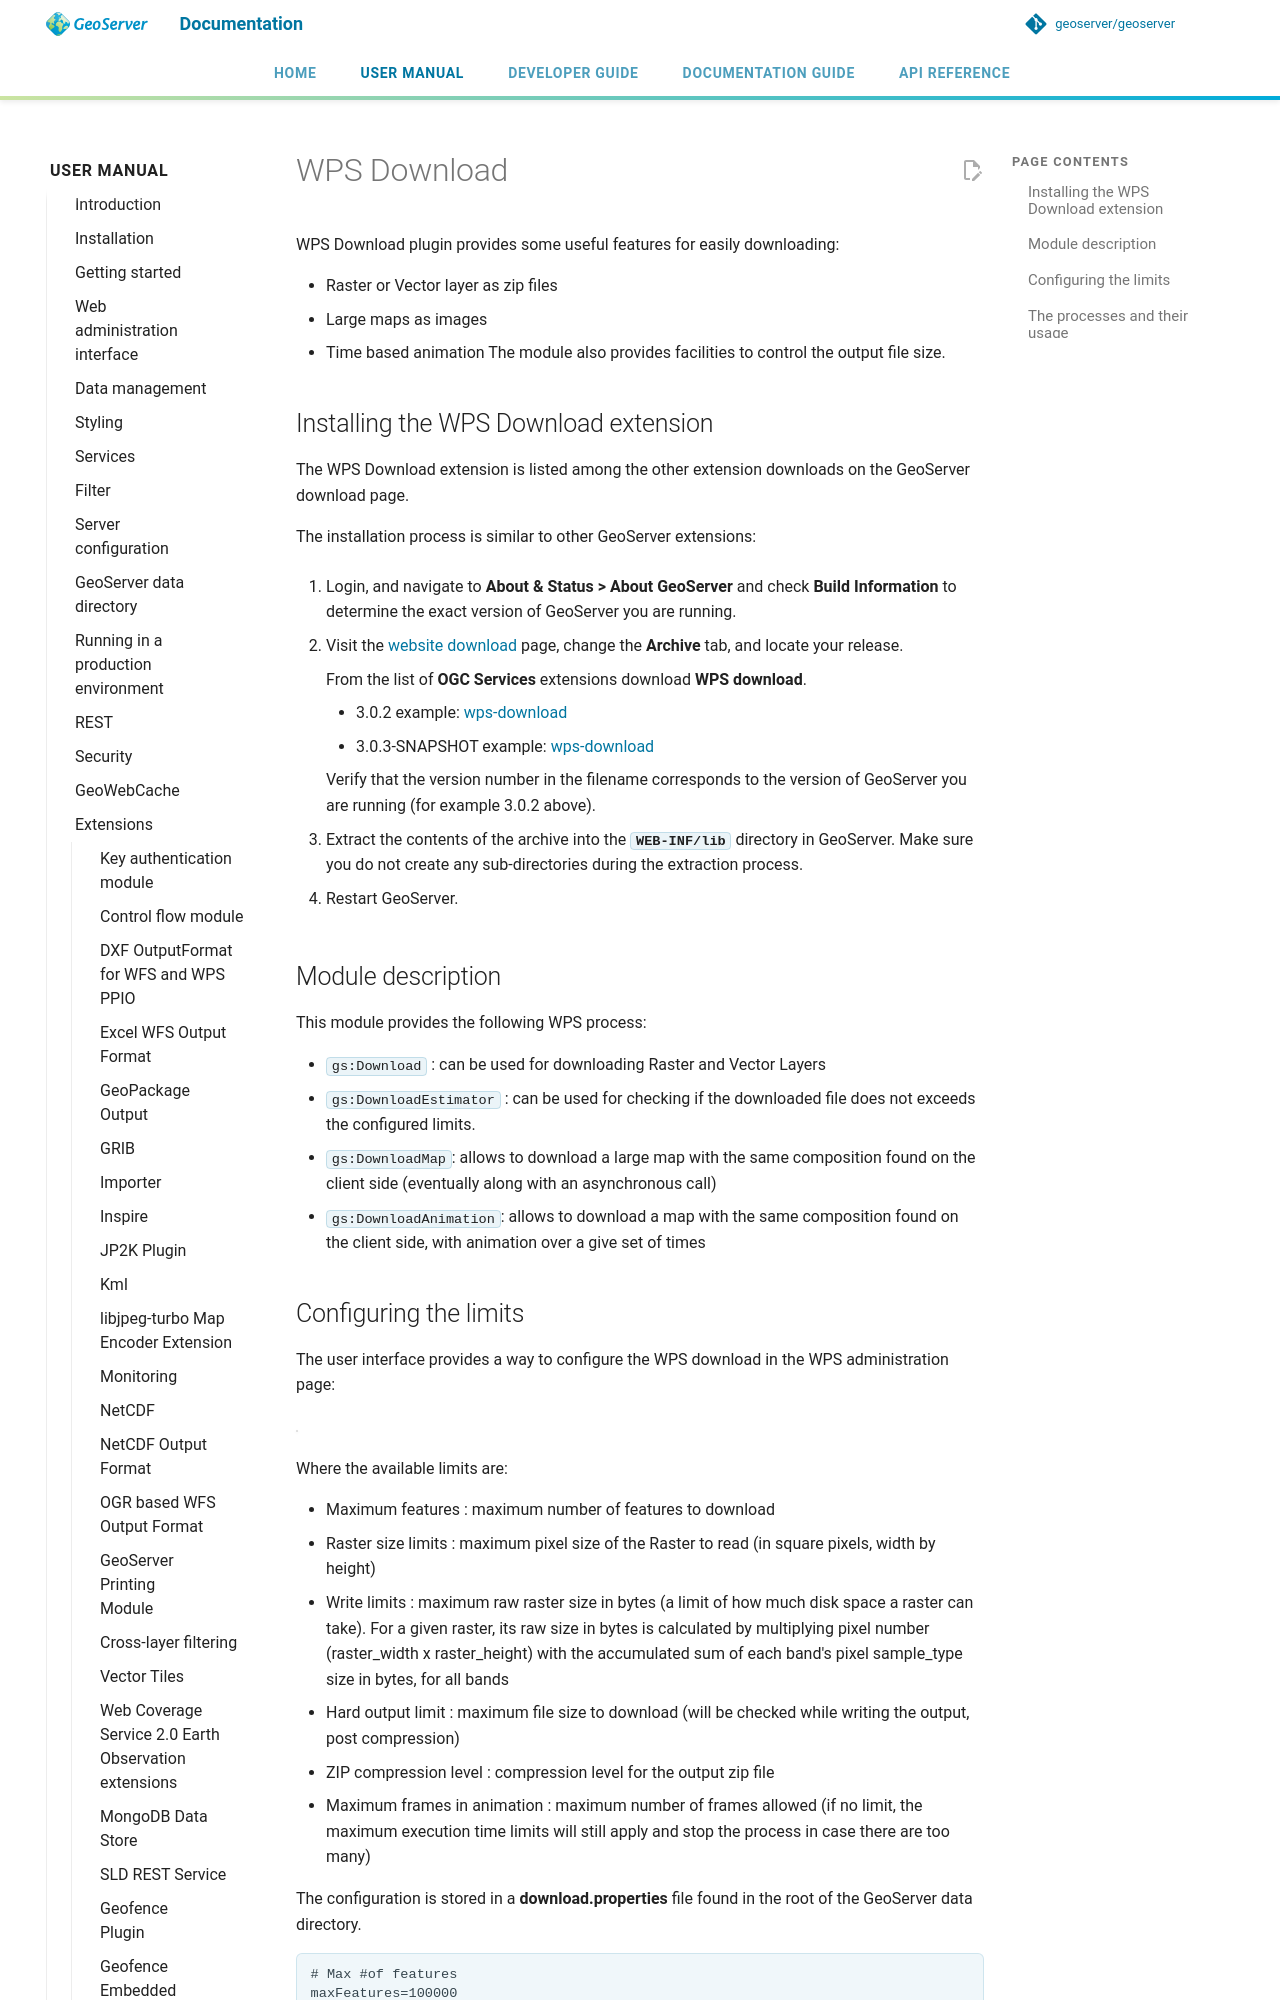

repository: geoserver/geoserver · page: 3.0.x/en/user/extensions/wps-download/index.html · generator: mkdocs

---
render_macros: true
---

# WPS Download

WPS Download plugin provides some useful features for easily downloading: 

* Raster or Vector layer as zip files 
* Large maps as images 
* Time based animation The module also provides facilities to control the output file size.

## Installing the WPS Download extension

The WPS Download extension is listed among the other extension downloads on the GeoServer download page.

The installation process is similar to other GeoServer extensions:

1.  Login, and navigate to **About & Status > About GeoServer** and check **Build Information** to determine the exact version of GeoServer you are running.

2.  Visit the [website download](https://geoserver.org/download) page, change the **Archive** tab, and locate your release.

    From the list of **OGC Services** extensions download **WPS download**.

    - {{ release }} example: [wps-download](https://sourceforge.net/projects/geoserver/files/GeoServer/{{ release }}/extensions/geoserver-{{ release }}-wps-download-plugin.zip)
    - {{ snapshot }} example: [wps-download]({{ nightly_extension }}wps-download-plugin.zip)

    Verify that the version number in the filename corresponds to the version of GeoServer you are running (for example {{ release }} above).

3.  Extract the contents of the archive into the **`WEB-INF/lib`** directory in GeoServer. Make sure you do not create any sub-directories during the extraction process.

4.  Restart GeoServer.

## Module description

This module provides the following WPS process:

- `gs:Download` : can be used for downloading Raster and Vector Layers
- `gs:DownloadEstimator` : can be used for checking if the downloaded file does not exceeds the configured limits.
- `gs:DownloadMap`: allows to download a large map with the same composition found on the client side (eventually along with an asynchronous call)
- `gs:DownloadAnimation`: allows to download a map with the same composition found on the client side, with animation over a give set of times
